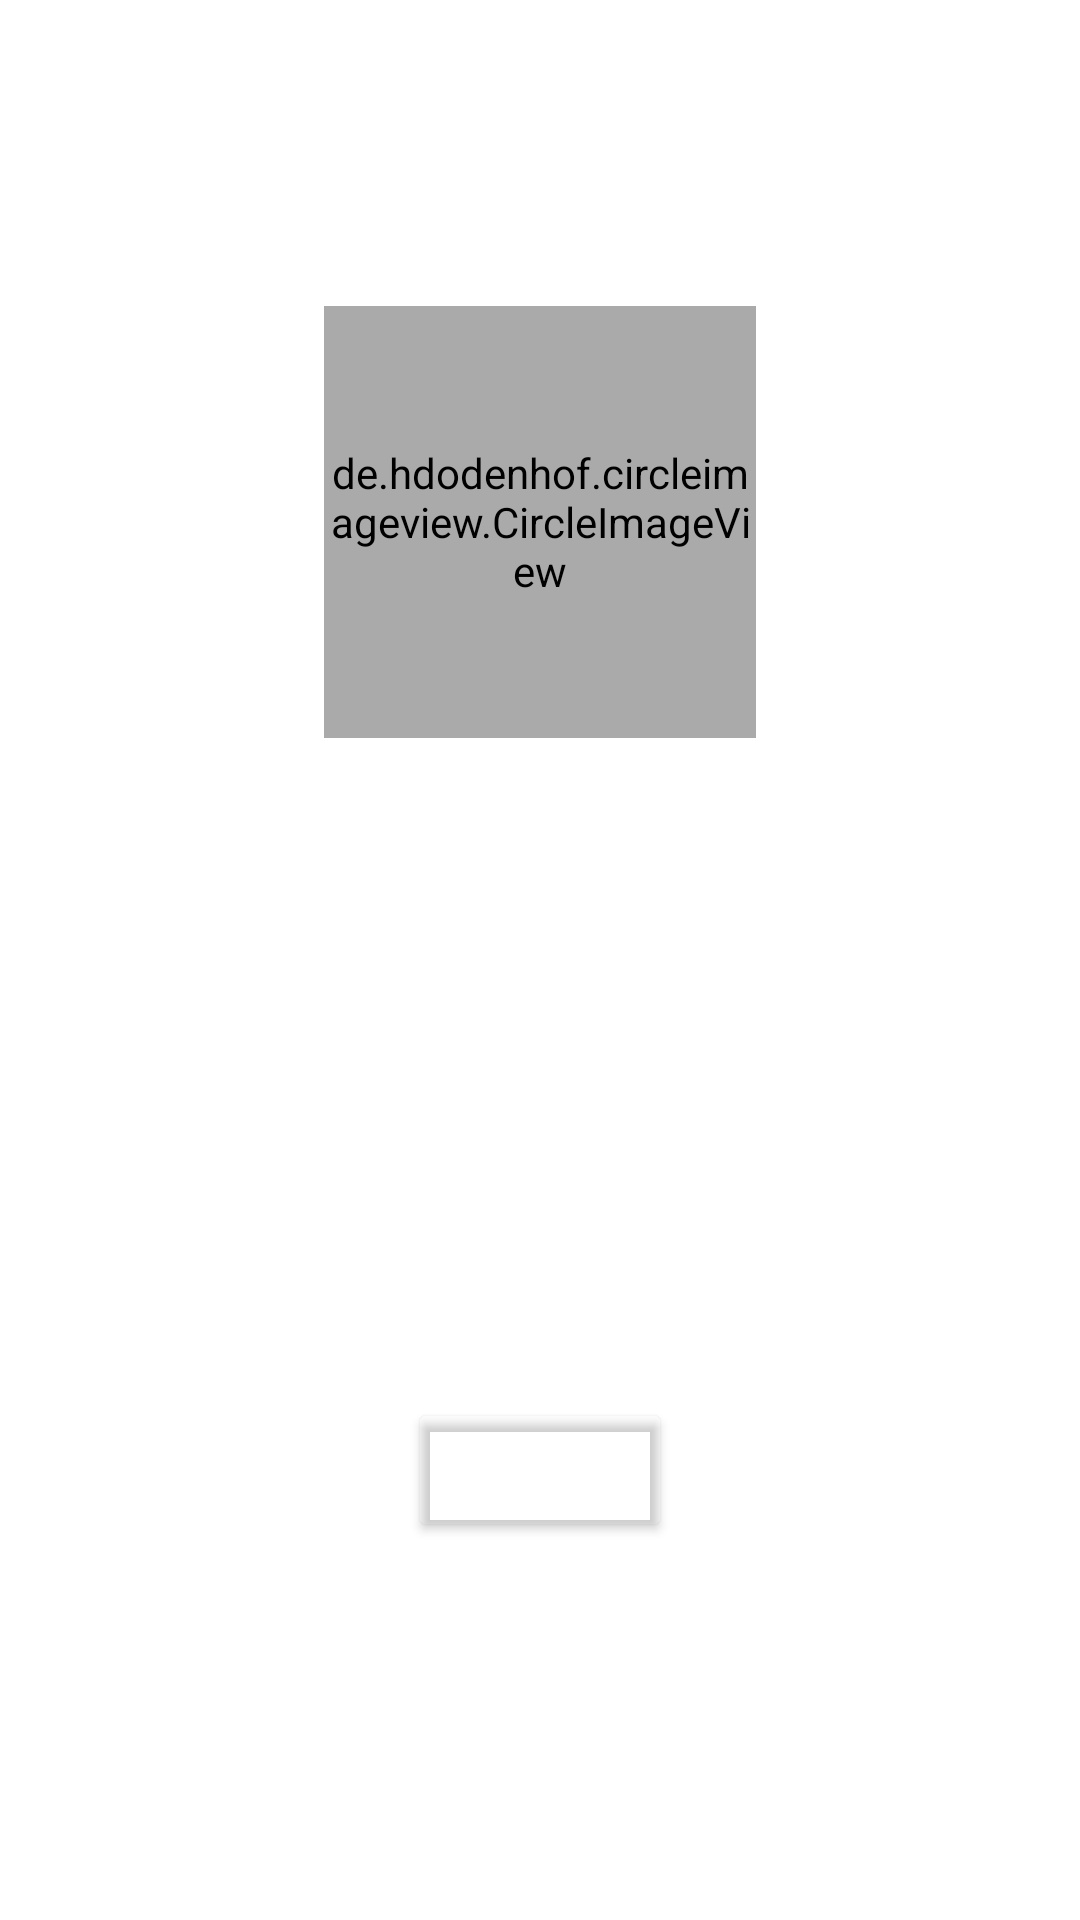

The Android layout XML behind this screen, and the referenced resources:
<!-- AndroidManifest.xml: application theme AppTheme -->
<!-- res/layout/activity_new_user.xml -->
<?xml version="1.0" encoding="utf-8"?>
<LinearLayout xmlns:android="http://schemas.android.com/apk/res/android"
    xmlns:app="http://schemas.android.com/apk/res-auto"
    android:id="@+id/linearLayout"
    android:layout_width="match_parent"
    android:layout_height="match_parent"
    android:layout_alignParentTop="true"
    android:layout_alignParentBottom="true"
    android:gravity="center"
    android:fitsSystemWindows="true"
    android:background="@drawable/gradient_list"
    android:orientation="vertical"
    android:layout_gravity="center"
    app:layout_constraintBottom_toBottomOf="parent"
    app:layout_constraintEnd_toEndOf="parent"
    app:layout_constraintStart_toStartOf="parent"
    app:layout_constraintTop_toTopOf="parent">

    <de.hdodenhof.circleimageview.CircleImageView
        android:id="@+id/profile_image"
        android:layout_width="144dp"
        android:layout_height="144dp"
        android:backgroundTint="@android:color/darker_gray"
        android:onClick="newProfileImage"
        android:scaleType="centerCrop"
        android:src="@drawable/ic_solid_grey"
        android:transitionName="image"
        app:civ_border_color="@color/colorAccent"
        app:civ_border_width="6dp" />

    <EditText
        android:id="@+id/username"
        android:layout_width="match_parent"
        android:layout_height="wrap_content"
        android:layout_marginStart="24dp"
        android:layout_marginTop="24dp"
        android:layout_marginEnd="24dp"
        android:autofillHints="Username"
        android:backgroundTint="@color/white"
        android:fontFamily="monospace"
        android:hint="@string/username"
        android:inputType="textPersonName"

        android:selectAllOnFocus="true"
        android:textColor="@color/white"
        android:textColorHint="@color/white"
        android:textStyle="bold"
        app:layout_constraintEnd_toEndOf="parent"
        app:layout_constraintHorizontal_bias="0.125"
        app:layout_constraintStart_toStartOf="parent"
        app:layout_constraintTop_toTopOf="parent" />

    <EditText
        android:id="@+id/first_name"
        android:layout_width="match_parent"
        android:layout_height="wrap_content"
        android:layout_marginStart="24dp"
        android:layout_marginTop="24dp"
        android:layout_marginEnd="24dp"
        android:autofillHints="First Name"
        android:backgroundTint="@color/white"
        android:fontFamily="monospace"
        android:hint="@string/first_name"
        android:inputType="textPersonName"

        android:selectAllOnFocus="true"
        android:textColor="@color/white"
        android:textColorHint="@color/white"
        android:textStyle="bold"
        app:layout_constraintEnd_toEndOf="parent"
        app:layout_constraintHorizontal_bias="0.125"
        app:layout_constraintStart_toStartOf="parent"
        app:layout_constraintTop_toTopOf="parent" />

    <EditText
        android:id="@+id/last_name"
        android:layout_width="match_parent"
        android:layout_height="wrap_content"
        android:layout_marginStart="24dp"
        android:layout_marginTop="24dp"
        android:layout_marginEnd="24dp"
        android:autofillHints="Last Name"
        android:backgroundTint="@color/white"
        android:fontFamily="monospace"
        android:hint="@string/last_name"
        android:inputType="textPersonName"

        android:selectAllOnFocus="true"
        android:textColor="@color/white"
        android:textColorHint="@color/white"
        android:textStyle="bold"
        app:layout_constraintEnd_toEndOf="parent"
        app:layout_constraintHorizontal_bias="0.125"
        app:layout_constraintStart_toStartOf="parent"
        app:layout_constraintTop_toTopOf="parent" />

    <Button
        android:id="@+id/login"
        android:layout_width="wrap_content"
        android:layout_height="wrap_content"
        android:layout_gravity="center"
        android:layout_marginStart="24dp"
        android:layout_marginTop="24dp"
        android:layout_marginEnd="24dp"
        android:layout_marginBottom="24dp"
        android:backgroundTint="@android:color/transparent"
        android:fontFamily="monospace"
        android:onClick="submitData"

        android:text="@string/action_sign_in"
        android:textAllCaps="false"
        android:textColor="@color/white"
        android:textSize="16sp"
        android:textStyle="bold"
        app:strokeColor="@color/white"
        app:strokeWidth="2dp" />

</LinearLayout>
<!-- resources referenced by this layout -->
<resources>
  <color name="colorAccent">#DFD8F1</color>
  <color name="white">#ffffff</color>
  <!-- drawable ic_solid_grey (drawable) -->
  <vector android:height="24dp" android:viewportHeight="1"
      android:viewportWidth="1" android:width="24dp" xmlns:android="http://schemas.android.com/apk/res/android">
      <path android:fillColor="#888" android:pathData="M0,0h1v1H0"/>
  </vector>
  <string name="action_sign_in">Log in</string>
  <string name="first_name">First Name</string>
  <string name="last_name">Last Name</string>
  <string name="username">Username</string>
  <style name="AppTheme" parent="Theme.MaterialComponents.Light.DarkActionBar">
          
          <item name="colorPrimary">@color/colorAccent</item>
          <item name="colorPrimaryDark">@color/colorPrimaryDark</item>
          <item name="colorAccent">@color/colorAccent</item>
          <item name="android:windowDrawsSystemBarBackgrounds">true</item>
          <item name="android:statusBarColor">@android:color/transparent</item>
          <item name="android:windowContentTransitions">true</item>
          <item name="android:navigationBarColor">@android:color/transparent</item>
          <item name="snackbarStyle">@style/Widget.App.Snackbar</item>
          <item name="colorSurface">@color/black</item>
      </style>
  <color name="colorPrimaryDark">#fff</color>
  <style name="Widget.App.Snackbar" parent="Widget.MaterialComponents.Snackbar">
          <item name="materialThemeOverlay">@style/ThemeOverlay.App.Snackbar</item>
          <item name="color">@color/black</item>
          <item name="actionTextColorAlpha">1</item>
      </style>
  <color name="black">#000000</color>
  <style name="ThemeOverlay.App.Snackbar" parent="">
          <item name="colorOnSurface">@color/white</item>
          <item name="colorSurface">@color/white</item>
      </style>
</resources>
